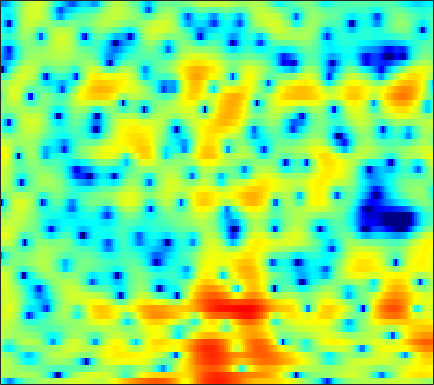

The data file committed next to this chart (first rows):
-3.6196, -5.4236, -8.2157, -11.046, -12.038, -10.816, -8.463, -6.8502, -5.132, -3.7819, -2.6822, -1.9818, -1.2026, -0.55978, -0.16209, 0.28971, 0.6686, 0.90496, 1.1683, 1.3897, 1.5691, 1.6901, 1.8327, 1.9639
2.333, 2.024, 1.686, 1.462, 1.381, 1.366, 1.435, 1.524, 1.662, 1.794, 1.891, 1.939, 1.95, 1.886, 1.781, 1.55, 1.197, 0.8421, 0.2256, -0.5857, -1.659, -2.677, -4.427, -6.863
2.595, 2.474, 2.29, 2.082, 1.909, 1.666, 1.413, 1.223, 0.9671, 0.7107, 0.4668, 0.2981, 0.09369, -0.08916, -0.2187, -0.3783, -0.5425, -0.6662, -0.8622, -1.09, -1.359, -1.585, -1.904, -2.22
3.081, 2.912, 2.583, 2.134, 1.715, 1.043, 0.2407, -0.4546, -1.516, -2.727, -4.027, -4.969, -5.934, -6.232, -5.913, -5.01, -3.851, -2.985, -1.948, -1.069, -0.3541, 0.08195, 0.5511, 0.8963
2.008, 1.652, 1.119, 0.5343, 0.06931, -0.6006, -1.348, -1.998, -3.04, -4.331, -5.891, -7.184, -8.713, -9.117, -8.317, -6.49, -4.592, -3.329, -1.913, -0.7765, 0.1372, 0.7007, 1.319, 1.813
-0.8147, -2.445, -4.757, -6.427, -6.543, -5.415, -3.936, -2.987, -2.032, -1.379, -0.9468, -0.7105, -0.4692, -0.2545, -0.08563, 0.1439, 0.3638, 0.5079, 0.6541, 0.7258, 0.7296, 0.7144, 0.7056, 0.7676
1.377, 0.01978, -1.677, -2.702, -2.715, -1.905, -0.7565, 0.06434, 0.979, 1.677, 2.154, 2.396, 2.577, 2.61, 2.545, 2.331, 1.958, 1.553, 0.8041, -0.2404, -1.7, -3.167, -5.809, -9.371
3.11, 2.691, 2.205, 1.831, 1.63, 1.458, 1.372, 1.342, 1.322, 1.301, 1.243, 1.162, 1.015, 0.8076, 0.6016, 0.2576, -0.184, -0.5947, -1.26, -2.049, -2.991, -3.778, -4.841, -5.692
3.182, 2.971, 2.679, 2.378, 2.14, 1.811, 1.459, 1.177, 0.7842, 0.3775, -0.02237, -0.3134, -0.6797, -1.008, -1.23, -1.491, -1.713, -1.86, -2.037, -2.192, -2.319, -2.386, -2.428, -2.375
3.207, 3.24, 3.189, 3.009, 2.776, 2.33, 1.725, 1.17, 0.2916, -0.7186, -1.771, -2.534, -3.4, -3.961, -4.146, -4.104, -3.843, -3.566, -3.176, -2.79, -2.412, -2.108, -1.702, -1.277
2.902, 3.508, 3.995, 4.132, 4.013, 3.539, 2.707, 1.825, 0.2396, -1.935, -4.915, -7.97, -13.79, -17.49, -13.72, -9.757, -7.51, -6.455, -5.542, -4.946, -4.374, -3.865, -3.032, -2.045
2.432, 3.339, 4.127, 4.48, 4.487, 4.162, 3.46, 2.699, 1.378, -0.3178, -2.304, -3.883, -5.775, -6.976, -7.313, -7.343, -7.498, -7.935, -9.074, -11.19, -14.69, -16.75, -12.96, -8.097
2.62, 3.17, 3.671, 3.889, 3.874, 3.613, 3.087, 2.53, 1.611, 0.517, -0.6929, -1.639, -2.919, -4.134, -4.995, -6.122, -7.152, -7.924, -8.938, -9.886, -10.55, -10.4, -9.094, -6.951
3.089, 3.425, 3.663, 3.673, 3.53, 3.168, 2.605, 2.054, 1.161, 0.1082, -1.098, -2.107, -3.595, -5.272, -6.673, -8.676, -10.59, -11.65, -11.96, -10.98, -9.284, -7.913, -6.116, -4.384
3.834, 3.92, 3.851, 3.574, 3.229, 2.603, 1.817, 1.139, 0.1142, -1.005, -2.213, -3.173, -4.586, -6.242, -7.713, -10.24, -13.71, -16.78, -17.1, -12.79, -9.077, -6.909, -4.619, -2.795
4.407, 4.214, 3.788, 3.152, 2.53, 1.474, 0.1705, -0.948, -2.573, -4.166, -5.426, -5.994, -6.264, -6.221, -6.127, -6.039, -5.913, -5.679, -5.13, -4.292, -3.241, -2.435, -1.416, -0.5058
4.456, 4.14, 3.573, 2.793, 2.041, 0.737, -1.035, -2.78, -5.986, -11.13, -24.24, -20.41, -11.03, -7.037, -5.19, -3.436, -2.193, -1.471, -0.6885, -0.04977, 0.4714, 0.7696, 1.054, 1.185
2.417, 2.259, 2.034, 1.708, 1.369, 0.7517, -0.1064, -0.895, -2.061, -3.155, -3.808, -3.776, -3.125, -2.089, -1.28, -0.2775, 0.5847, 1.101, 1.628, 1.968, 2.117, 2.093, 1.867, 1.373
-3.627, -2.918, -1.883, -1.01, -0.548, -0.1669, 0.001097, 0.015, -0.03557, -0.09956, -0.07384, 0.01584, 0.2607, 0.6146, 0.9329, 1.369, 1.764, 2.019, 2.271, 2.39, 2.337, 2.179, 1.768, 1.109
-11.81, -7.84, -4.65, -2.701, -1.741, -0.9336, -0.4872, -0.3263, -0.2381, -0.2165, -0.1686, -0.08945, 0.1266, 0.4448, 0.7377, 1.153, 1.529, 1.776, 2.016, 2.138, 2.131, 2.029, 1.762, 1.349
-2.024, -1.542, -0.8341, -0.2843, -0.03445, 0.02558, -0.2566, -0.6545, -1.406, -2.249, -2.926, -3.094, -2.76, -1.926, -1.192, -0.2523, 0.5449, 1.005, 1.432, 1.67, 1.758, 1.733, 1.623, 1.435
3.075, 3.13, 3.111, 2.926, 2.622, 1.955, 0.8661, -0.3099, -2.58, -6.175, -12.89, -23.61, -11.65, -6.037, -3.642, -1.625, -0.3872, 0.1623, 0.5365, 0.5959, 0.4333, 0.2404, -0.01341, -0.1934
4.558, 4.591, 4.5, 4.242, 3.915, 3.275, 2.389, 1.54, 0.1724, -1.351, -2.691, -3.227, -3.129, -2.416, -1.833, -1.217, -0.978, -1.069, -1.556, -2.481, -3.848, -5.085, -6.747, -7.585
3.705, 3.824, 3.882, 3.815, 3.69, 3.405, 3.005, 2.638, 2.09, 1.525, 0.9903, 0.642, 0.2492, -0.09531, -0.3678, -0.8141, -1.45, -2.096, -3.289, -4.973, -7.356, -9.866, -14.75, -19.57
2.192, 2.417, 2.673, 2.859, 2.952, 3.005, 2.965, 2.874, 2.686, 2.416, 2.072, 1.765, 1.299, 0.7587, 0.3032, -0.4125, -1.23, -1.925, -2.97, -4.123, -5.342, -6.221, -7.207, -7.772
0.1883, 0.5368, 1.065, 1.623, 2.015, 2.479, 2.823, 2.992, 3.076, 3.004, 2.784, 2.519, 2.042, 1.423, 0.8803, 0.0531, -0.844, -1.543, -2.438, -3.256, -3.925, -4.32, -4.717, -4.953
-3.934, -3.267, -1.799, -0.1835, 0.9148, 2.097, 2.973, 3.432, 3.797, 3.909, 3.779, 3.53, 2.987, 2.207, 1.458, 0.2686, -1.144, -2.266, -3.689, -4.707, -5.045, -4.906, -4.433, -3.955
-24.07, -12.1, -5.163, -1.488, 0.3421, 2.058, 3.175, 3.73, 4.187, 4.359, 4.272, 4.04, 3.501, 2.657, 1.77, 0.1677, -2.114, -4.542, -9.555, -19.83, -14.04, -8.977, -5.347, -3.352
-1.935, -1.591, -0.7265, 0.293, 0.9353, 1.603, 2.01, 2.172, 2.244, 2.228, 2.164, 2.074, 1.874, 1.513, 1.071, 0.2302, -0.9281, -1.984, -3.413, -4.337, -4.192, -3.495, -2.309, -1.331
1.785, 1.691, 1.525, 1.264, 0.9657, 0.3479, -0.4904, -1.246, -2.275, -2.941, -2.885, -2.419, -1.556, -0.7559, -0.2909, 0.08799, 0.2396, 0.2656, 0.2244, 0.2239, 0.2981, 0.4113, 0.5787, 0.7287
3.231, 2.949, 2.412, 1.597, 0.7888, -0.6957, -2.826, -5.089, -9.827, -21.09, -15.53, -9.437, -5.213, -2.71, -1.42, -0.1929, 0.624, 1.044, 1.421, 1.644, 1.766, 1.796, 1.74, 1.595
3.488, 3.227, 2.676, 1.887, 1.12, -0.1089, -1.589, -2.799, -4.348, -5.341, -5.239, -4.501, -3.204, -1.878, -1.027, -0.1314, 0.5397, 0.8917, 1.217, 1.379, 1.413, 1.36, 1.214, 0.9341
3.643, 3.478, 3.004, 2.322, 1.678, 0.7518, -0.195, -0.8348, -1.467, -1.795, -1.778, -1.567, -1.125, -0.6272, -0.2695, 0.07686, 0.2944, 0.358, 0.3459, 0.2437, 0.07835, -0.07865, -0.2869, -0.5483
4.923, 4.717, 4.12, 3.18, 2.255, 0.8123, -0.7368, -1.785, -2.608, -2.516, -1.813, -1.155, -0.336, 0.2132, 0.4413, 0.4967, 0.2248, -0.1473, -0.8371, -1.579, -2.183, -2.446, -2.575, -2.502
6.802, 6.45, 5.639, 4.335, 2.976, 0.4129, -3.493, -8.415, -25.08, -8.916, -3.594, -1.42, 0.3264, 1.213, 1.399, 1.125, 0.2068, -0.9529, -3.232, -6.542, -10.17, -10.66, -8.257, -6.071
6.046, 5.709, 5.025, 4.059, 3.163, 1.716, 0.1255, -0.9496, -1.736, -1.411, -0.4548, 0.298, 1.042, 1.385, 1.345, 0.8092, -0.2639, -1.485, -3.706, -6.659, -9.478, -10.04, -8.767, -7.407
3.617, 3.395, 3.014, 2.58, 2.235, 1.796, 1.418, 1.236, 1.133, 1.195, 1.37, 1.517, 1.64, 1.599, 1.439, 1.006, 0.3176, -0.3358, -1.369, -2.431, -3.402, -4, -4.625, -5.177
0.8171, 0.5846, 0.2932, 0.1112, 0.07284, 0.2066, 0.5007, 0.7836, 1.206, 1.601, 1.942, 2.135, 2.295, 2.31, 2.209, 1.955, 1.536, 1.126, 0.4831, -0.2308, -0.9907, -1.569, -2.34, -3.092
-2.234, -3.084, -4.323, -5.096, -4.896, -3.698, -2.072, -0.9205, 0.3966, 1.44, 2.215, 2.637, 3.014, 3.194, 3.205, 3.063, 2.764, 2.437, 1.886, 1.2, 0.4109, -0.2355, -1.15, -2.091
-3.517, -5.466, -9.809, -19.88, -17.32, -8.322, -3.989, -1.843, 0.1709, 1.599, 2.585, 3.115, 3.575, 3.815, 3.864, 3.76, 3.499, 3.188, 2.62, 1.864, 0.9002, 0.02319, -1.338, -2.94
-1.036, -1.794, -2.701, -3.167, -2.979, -2.071, -0.8312, 0.08168, 1.158, 1.968, 2.557, 2.862, 3.11, 3.215, 3.227, 3.127, 2.896, 2.637, 2.129, 1.414, 0.4349, -0.5271, -2.173, -4.42
0.5397, 0.4433, 0.4127, 0.5253, 0.7165, 1.017, 1.351, 1.567, 1.76, 1.801, 1.697, 1.539, 1.316, 1.119, 1.027, 1.005, 1.002, 0.9656, 0.8165, 0.4787, -0.08791, -0.6674, -1.705, -2.961
-0.2443, 0.3605, 1.197, 1.924, 2.327, 2.686, 2.799, 2.715, 2.308, 1.582, 0.4672, -0.5863, -2.118, -3.267, -3.488, -2.835, -1.744, -1.023, -0.3261, 0.011, 0.01924, -0.1483, -0.5567, -1.115
-3.811, -1.08, 1.286, 2.781, 3.51, 4.087, 4.229, 4.05, 3.404, 2.195, 0.2428, -1.919, -6.51, -16.7, -17.56, -7.731, -3.79, -2.11, -0.7879, -0.1183, 0.09615, 0.01923, -0.27, -0.7953
-0.4853, 0.4873, 1.738, 2.768, 3.376, 3.91, 4.142, 4.093, 3.748, 2.999, 1.906, 0.8848, -0.5829, -1.76, -2.21, -2.193, -1.854, -1.648, -1.611, -1.787, -2.101, -2.392, -2.884, -3.533
0.6382, 0.7207, 1.126, 1.728, 2.212, 2.819, 3.292, 3.53, 3.641, 3.537, 3.214, 2.85, 2.234, 1.535, 0.968, 0.109, -0.9373, -1.912, -3.516, -5.438, -7.194, -7.815, -7.615, -6.987
-3.216, -3.405, -2.688, -1.365, -0.2925, 1.039, 2.143, 2.809, 3.457, 3.88, 4.046, 4.015, 3.781, 3.289, 2.758, 1.758, 0.3348, -1.107, -3.777, -7.952, -15.55, -19.61, -11.38, -7.323
-19.77, -24.5, -11.79, -7.062, -4.749, -2.47, -0.6971, 0.3721, 1.544, 2.411, 3.02, 3.306, 3.464, 3.361, 3.106, 2.536, 1.696, 0.9015, -0.3321, -1.618, -2.624, -2.945, -2.736, -2.08
-9.742, -10.44, -10.24, -9.152, -8.03, -6.306, -4.526, -3.243, -1.69, -0.4019, 0.6195, 1.195, 1.733, 2.033, 2.102, 2.038, 1.817, 1.576, 1.23, 0.9042, 0.6656, 0.5742, 0.5876, 0.7162
-9.253, -10.94, -13.3, -15.06, -14.66, -11.82, -8.647, -6.579, -4.313, -2.539, -1.191, -0.4117, 0.3645, 0.8735, 1.119, 1.305, 1.376, 1.383, 1.371, 1.378, 1.432, 1.506, 1.652, 1.826
-8.296, -10.2, -13.51, -17.18, -17.01, -12.83, -9.053, -6.838, -4.54, -2.809, -1.518, -0.7906, -0.1106, 0.2918, 0.4506, 0.507, 0.4741, 0.449, 0.465, 0.61, 0.8997, 1.194, 1.631, 2.075
-4.794, -5.515, -6.349, -6.728, -6.584, -5.831, -4.68, -3.7, -2.46, -1.36, -0.5163, -0.07952, 0.2207, 0.1953, -0.05387, -0.6578, -1.487, -2.118, -2.627, -2.416, -1.51, -0.6062, 0.6028, 1.655
-2.75, -3.258, -3.772, -3.969, -3.844, -3.333, -2.477, -1.742, -0.747, 0.1234, 0.7635, 1.04, 1.088, 0.6766, -0.004028, -1.534, -4.138, -7.331, -15.25, -13.72, -6.384, -3.326, -0.6344, 1.116
-3.577, -4.719, -6.268, -7.32, -7.253, -5.917, -3.965, -2.527, -0.8321, 0.4771, 1.419, 1.871, 2.116, 1.927, 1.499, 0.5144, -0.8998, -2.122, -3.401, -3.381, -2.179, -1.07, 0.2164, 1.162
-5.264, -7.248, -11.32, -19.7, -21.59, -11.38, -6.403, -3.919, -1.481, 0.3017, 1.582, 2.268, 2.856, 3.118, 3.125, 2.909, 2.528, 2.201, 1.785, 1.465, 1.236, 1.082, 0.796, 0.3878
-5.048, -5.881, -6.849, -7.298, -7.036, -5.837, -4.106, -2.728, -1.018, 0.4565, 1.651, 2.368, 3.098, 3.579, 3.781, 3.869, 3.762, 3.574, 3.18, 2.62, 1.876, 1.155, -0.07476, -1.737
-6.26, -6.481, -6.479, -6.068, -5.486, -4.426, -3.183, -2.176, -0.8586, 0.3739, 1.467, 2.17, 2.941, 3.501, 3.789, 3.999, 4, 3.858, 3.478, 2.858, 1.964, 1.075, -0.4385, -2.453
-11.11, -11.36, -10.7, -9.196, -7.836, -6.025, -4.28, -3.074, -1.604, -0.2853, 0.8769, 1.636, 2.489, 3.16, 3.541, 3.866, 3.988, 3.938, 3.681, 3.197, 2.465, 1.758, 0.5808, -0.8449
